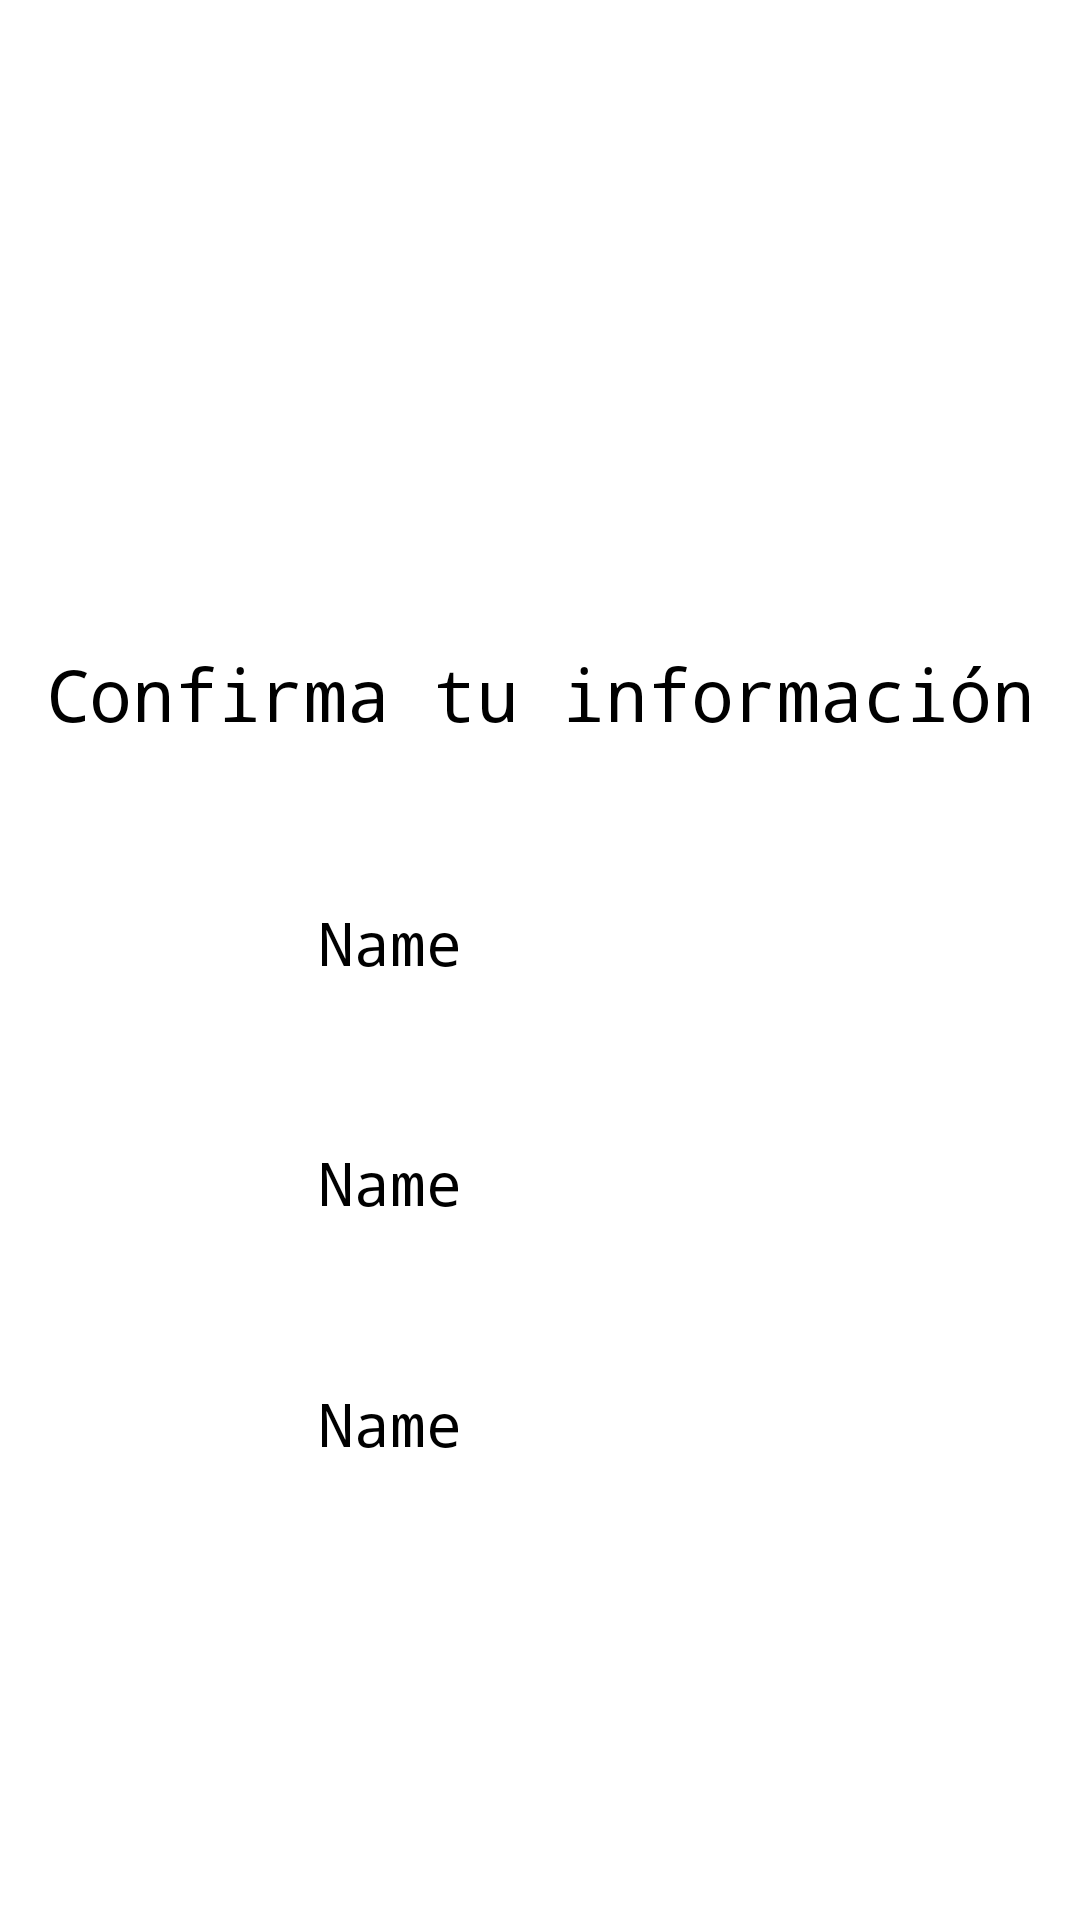

Write the Android layout XML for this screen, with the resource values it uses.
<!-- AndroidManifest.xml: application theme Theme.Laboratorio04Lara -->
<!-- res/layout/activity_share.xml -->
<?xml version="1.0" encoding="utf-8"?>
<androidx.constraintlayout.widget.ConstraintLayout xmlns:android="http://schemas.android.com/apk/res/android"
    xmlns:app="http://schemas.android.com/apk/res-auto"
    xmlns:tools="http://schemas.android.com/tools"
    android:layout_width="match_parent"
    android:layout_height="match_parent"
    tools:context=".UI.ShareActivity">

    <TextView
        android:id="@+id/text_view_share"
        android:layout_width="wrap_content"
        android:layout_height="wrap_content"
        android:fontFamily="monospace"
        android:text="@string/example2"
        android:textColor="@color/black"
        android:textSize="24sp"
        app:layout_constraintBottom_toTopOf="@+id/name_text_view"
        app:layout_constraintEnd_toEndOf="parent"
        app:layout_constraintStart_toStartOf="parent"
        app:layout_constraintTop_toTopOf="@+id/guidelineShare1" />

    <TextView
        android:id="@+id/name_text_view"
        android:layout_width="wrap_content"
        android:layout_height="wrap_content"
        android:layout_marginEnd="100dp"
        android:fontFamily="monospace"
        android:text="Name"
        android:textColor="@color/black"
        android:textSize="20sp"
        app:layout_constraintBottom_toTopOf="@+id/email_text_view"
        app:layout_constraintEnd_toEndOf="parent"
        app:layout_constraintStart_toStartOf="parent"
        app:layout_constraintTop_toBottomOf="@+id/text_view_share" />

    <TextView
        android:id="@+id/email_text_view"
        android:layout_width="wrap_content"
        android:layout_height="wrap_content"
        android:layout_marginEnd="100dp"
        android:fontFamily="monospace"
        android:text="Name"
        android:textColor="@color/black"
        android:textSize="20sp"
        app:layout_constraintBottom_toTopOf="@+id/tel_text_view"
        app:layout_constraintEnd_toEndOf="parent"
        app:layout_constraintStart_toStartOf="parent"
        app:layout_constraintTop_toBottomOf="@+id/name_text_view" />

    <TextView
        android:id="@+id/tel_text_view"
        android:layout_width="wrap_content"
        android:layout_height="wrap_content"
        android:layout_marginEnd="100dp"
        android:fontFamily="monospace"
        android:text="Name"
        android:textColor="@color/black"
        android:textSize="20sp"
        app:layout_constraintBottom_toTopOf="@+id/guidelineShare2"
        app:layout_constraintEnd_toEndOf="parent"
        app:layout_constraintStart_toStartOf="parent"
        app:layout_constraintTop_toBottomOf="@+id/email_text_view" />

    <androidx.constraintlayout.widget.Guideline
        android:id="@+id/guidelineShare1"
        android:layout_width="wrap_content"
        android:layout_height="wrap_content"
        android:orientation="horizontal"
        app:layout_constraintGuide_begin="162dp" />

    <androidx.constraintlayout.widget.Guideline
        android:id="@+id/guidelineShare2"
        android:layout_width="wrap_content"
        android:layout_height="wrap_content"
        android:orientation="horizontal"
        app:layout_constraintGuide_begin="541dp" />

</androidx.constraintlayout.widget.ConstraintLayout>
<!-- resources referenced by this layout -->
<resources>
  <string name="example2">Confirma tu información</string>
  <style name="Theme.Laboratorio04Lara" parent="Theme.MaterialComponents.DayNight.DarkActionBar">
          
          <item name="colorPrimary">@color/purple_500</item>
          <item name="colorPrimaryVariant">@color/purple_700</item>
          <item name="colorOnPrimary">@color/white</item>
          
          <item name="colorSecondary">@color/teal_200</item>
          <item name="colorSecondaryVariant">@color/teal_700</item>
          <item name="colorOnSecondary">@color/black</item>
          
          <item name="android:statusBarColor">?attr/colorPrimaryVariant</item>
          
      </style>
  <!-- not gathered from this repository: default colours our renderer supplied (Android Studio template values) -->
  <color name="purple_500">#FF6200EE</color>
  <color name="purple_700">#FF3700B3</color>
  <color name="teal_200">#FF03DAC5</color>
  <color name="teal_700">#FF018786</color>
  <color name="black">#FF000000</color>
  <color name="white">#FFFFFFFF</color>
</resources>
